Run: headless pygame with SDL's dummy video driver; simulated clock (each Clock.tick advances the game by its frame time, no real sleeping); random seed 0; keys injected as events and as key.get_pressed() state; no mouse input.
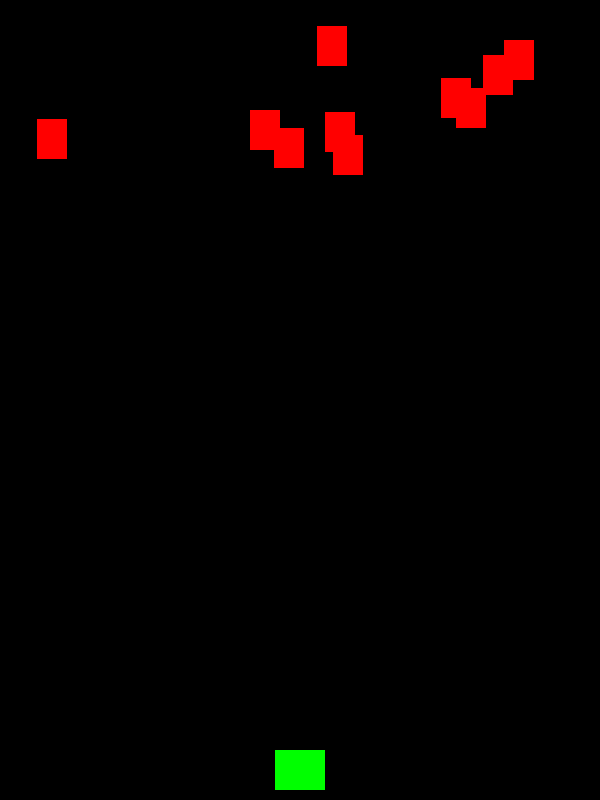
Frame 1 of 3 · flips 1–60 · no input
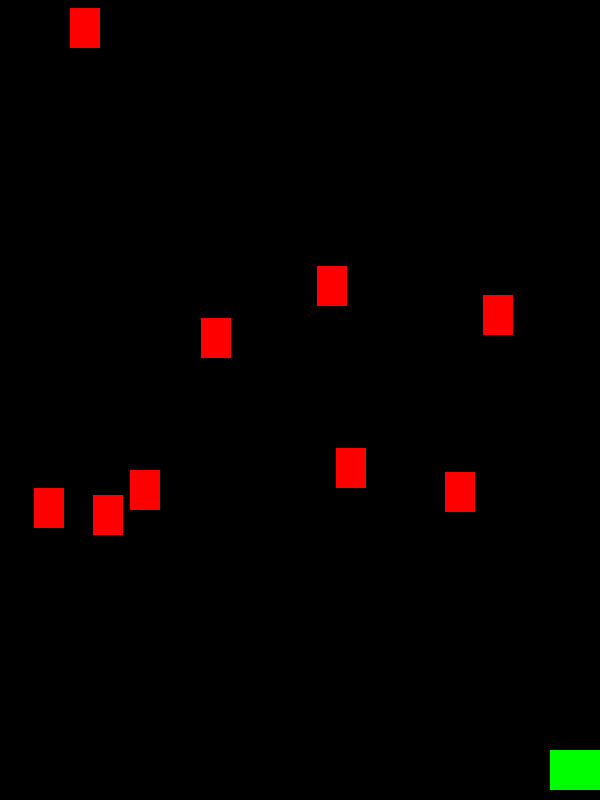
Frame 2 of 3 · flips 61–180 · tapped SPACE, RETURN · held RIGHT (→), D
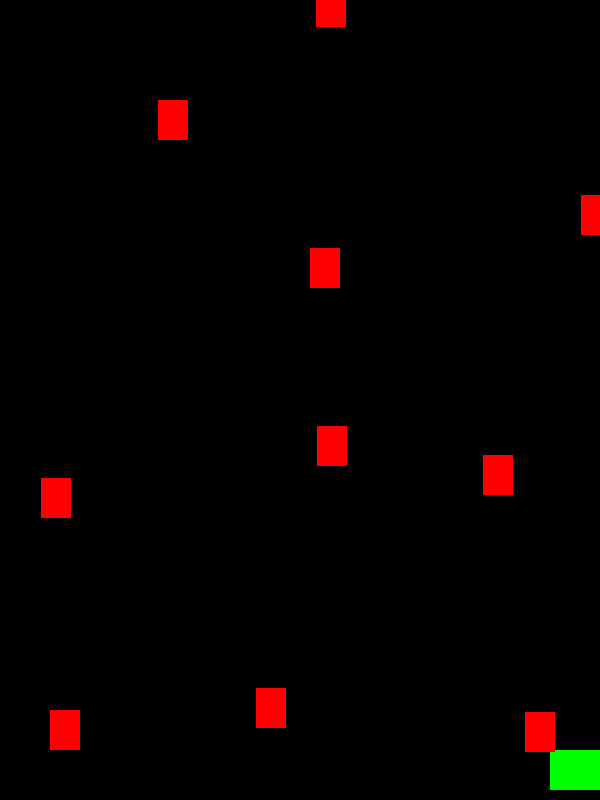
Frame 3 of 3 · flips 181–300 · held DOWN (↓), S (game ended)

The pygame program that drew these frames:

import pygame
import random

#遊戲初始化
pygame.init()
#設定
FPS = 60
WIDTH = 600
HEIGHT = 800
screen = pygame.display.set_mode((WIDTH,HEIGHT))
clock = pygame.time.Clock()
#名字
pygame.display.set_caption('雷霆戰機')
#顏色
WHITE = (255,255,255)
GREEN = (0,255,0)
RAD = (255,0,0)
YELLOW = (255,255,0)
BLACK = (0,0,0)

class Player(pygame.sprite.Sprite):
    def __init__(self):
        super().__init__()
        self.image = pygame.Surface((50,40))
        self.image.fill(GREEN)
        self.rect = self.image.get_rect()
        self.rect.centerx = WIDTH // 2
        self.rect.bottom = HEIGHT - 10
        self.speedx = 8
        #自動射擊
        self.shoot_delay = 250
        self.last_shot = pygame.time.get_ticks()

    def update(self):
        #鍵盤控制邏輯
        key_pressed = pygame.key.get_pressed()
        if key_pressed[pygame.K_d]:
            self.rect.x += self.speedx
        if key_pressed[pygame.K_a]:
            self.rect.x -= self.speedx
        #自動射擊
        if key_pressed[pygame.K_SPACE]:
            self.shoot()
        #邊界控制
        if self.rect.right > WIDTH:
            self.rect.right = WIDTH
        if self.rect.left < 0:
            self.rect.left = 0

    def shoot(self):
        now = pygame.time.get_ticks()
        if now - self.last_shot > self.shoot_delay:
            self.last_shot = now
            bullet = Bullet(self.rect.centerx,self.rect.top)
            all_sprites.add(bullet)
            bullets.add(bullet)

class Rock(pygame.sprite.Sprite):
    def __init__(self):
        super().__init__()
        self.image = pygame.Surface((30,40))
        self.image.fill(RAD)
        self.rect = self.image.get_rect()
        self.rect.x = random.randrange(0,WIDTH - self.rect.width)
        self.rect.y = random.randrange(-100,-40)
        self.speedy = random.randrange(2,4)
        self.speedx = random.randrange(-2, 2)
    def update(self):
        self.rect.x += self.speedx
        self.rect.y += self.speedy
        if self.rect.top > HEIGHT or self.rect.left > WIDTH or self.rect.right < 0:
            self.rect.x = random.randrange(0, WIDTH - self.rect.width)
            self.rect.y = random.randrange(-100, -40)
            self.speedy = random.randrange(2, 5)
            self.speedx = random.randrange(2, 5)

class Bullet(pygame.sprite.Sprite):
    def __init__(self,x,y):
        super().__init__()
        self.image = pygame.Surface((10,20))
        self.image.fill(YELLOW)
        self.rect = self.image.get_rect()
        self.rect.centerx = x
        self.rect.bottom = y
        self.speedy = -10

    def update(self):
        self.rect.y += self.speedy
        if self.rect.bottom < 0:
            self.kill()

all_sprites = pygame.sprite.Group()
rocks = pygame.sprite.Group()
bullets = pygame.sprite.Group()
player = Player()
all_sprites.add(player)
for _ in range(10):
    rock = Rock()
    all_sprites.add(rock)
    rocks.add(rock)

#遊戲迴圈
running = True
while running:
    clock.tick(FPS)
    #取得輸入
    for event in pygame.event.get():
        if event.type == pygame.QUIT:
            running = False
    #更新遊戲
    all_sprites.update()
    #石頭和子彈的碰撞
    hits = pygame.sprite.groupcollide(rocks,bullets,True,True)
    for hit in hits:
        rock = Rock()
        all_sprites.add(rock)
        rocks.add(rock)
    #飛機和石頭的碰撞
    hits = pygame.sprite.spritecollide(player,rocks,False)
    if hits:
        running = False
    #畫面顯示
    screen.fill(BLACK)
    all_sprites.draw(screen)
    pygame.display.update()

pygame.quit()
